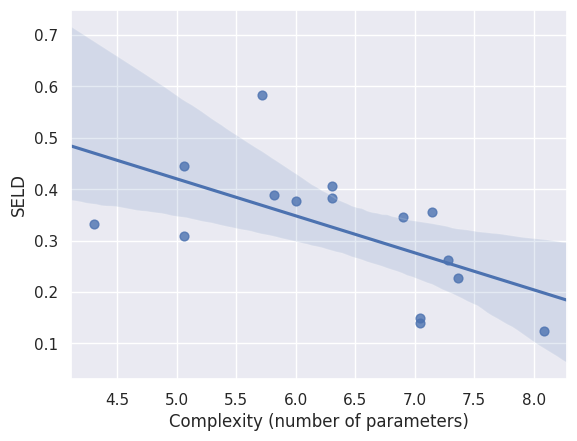

The matplotlib source for this figure: (Note: this script raises an exception after producing the figure.)
import numpy as np



# INFO EXTRACTED FROM http://dcase.community/challenge2020/task-sound-event-localization-and-detection-results#Nguyen2020_task3_report

# er, f, le,lr

# p1_dev = [0.57,	55.6, 15.6, 66.7] #FALSE
p1_dev = [0.6, 49.8, 13.4, 54.4]
p1_eval = [0.55, 56, 12.8, 61.1]


# p2_dev = [0.44,	68.0, 13.3, 79.6] # FALSE
p2_dev = [0.57, 54.0, 13.8, 59.7]
p2_eval = [0.51, 60.1, 12.4, 65.1]


baseline_dev = [0.72, 37.4, 22.8, 60.7]
baseline_eval = [0.70, 39.5, 23.2, 62.1]

def seld_score(a):
    return np.mean([
        a[0],
        1 - a[1]/100,
        a[2] / 180,
        1 - a[3]/100]
    )


# ],],
print('==============================')
print('METHOD ER, F, LE, LR, SELD')
print('BA_DEV', baseline_dev, seld_score(baseline_dev))
print('P1_DEV', p1_dev, seld_score(p1_dev))
print('P2_DEV', p2_dev, seld_score(p2_dev))
print('-------------------------------')
print('BA_EVAL', baseline_eval, seld_score(baseline_eval))
print('P1_EVAL', p1_eval, seld_score(p1_eval))
print('P2_EVAL', p2_eval, seld_score(p2_eval))
print('==============================')



names = [ 'DU', 'NGUYEN', 'SHIMADA', 'CAO', 'PARK', 'PHAN', 'PEREZLOPEZ', 'SAMPATHKUMAR', 'PATEL', 'RONCHINI', 'NARANJO-ALCAZAR', 'SONG', 'TIAN', 'SINGLA', 'BASELINE' ]
rank = np.arange(1,16,1)
eval_scores = [
    [0.20,	84.9,	6.0,	88.5 ],
    [0.23,	82.0,	9.3,	90.0 ],
    [0.25,	83.2,	7.0,	86.2 ],
    [0.36,	71.2,	13.3,	81.1 ],
    [0.43,	65.2,	16.8,	81.9 ],
    [0.49,	61.7,	15.2,	72.4 ],
    [0.51,	60.1,	12.4,	65.1 ],
    [0.53,	56.6,	14.8,	66.5 ],
    [0.55,	55.5,	14.4,	65.5 ],
    [0.58,	50.8,	16.9,	65.5 ],
    [0.61,	49.1,	19.5,	67.1 ],
    [0.57,	50.4,	20.0,	64.3 ],
    [0.64,	47.6,	24.5,	67.5 ],
    [0.88,	18.0,	53.4,	66.2 ],
    [0.69,	41.3,	23.1,	62.4 ],
]

seld_eval_scores = [seld_score(s) for s in eval_scores]

complexity = [
    123*1e6,
    11*1e6,
    11*1e6,
    23*1e6,
    19*1e6,
    116*1e3,
    20*1e3,
    8*1e6,
    14*1e6,
    1*1e6,
    660*1e3,
    2*1e6,
    2*1e6,
    517*1e3,
    116*1e3,
]



print('==============================')
print('METHOD ER, F, LE, LR, SELD')
for i in range(15):
    print(names[i], '\t\t\t', rank[i], eval_scores[i], seld_eval_scores[i])
print('==============================')

# %%
import pandas as pd
import matplotlib.pyplot as plt
import seaborn as sns
sns.set()

data = pd.DataFrame(list(zip(names, rank, seld_eval_scores, np.log10(complexity))), columns =['Name', 'Rank', 'SELD', 'log_complexity'])
print(data)

# a, b= np.polyfit(np.log(complexity), seld_eval_scores, 1)

# x = np.logspace(5, 8)
# reg_line = a*np.log(x) + b

plt.figure()

ax  = sns.regplot(x="log_complexity", y="SELD", data=data,
                  truncate=False, scatter_kws={"s": 40},
                  x_ci='ci', ci=95)
ax.set_xlabel('Complexity (number of parameters)')
g.xticks(np.arange(4,9), [r'$10^4$', r'$10^5$', r'$10^6$', r'$10^7$', r'$10^8$'])


# g  = sns.jointplot(x="log_complexity", y="SELD", data=data,kind="kde")

g = sns.JointGrid(x="log_complexity", y="SELD", data=data)
g = g.plot(sns.regplot, sns.distplot)

g.ax_marg_x.set_xlim(4,8.5)
# g.plot_joint(plt.scatter, c="w", s=30, linewidth=1, marker="+")
# g.ax_joint.collections[0].set_alpha(0)

g.ticklabel_format(axis='x', style='sci')

ax.set_ylabel('SELD score')
# ax.set(xscale="log")
# plt.grid()

def label_point(x, y, val, ax):
    a = pd.concat({'x': x, 'y': y, 'val': val}, axis=1)
    for i, point in a.iterrows():
        ax.text(point['x']+.02, point['y'], str(int(point['val'])))

label_point(data.log_complexity, data.SELD, data.Rank, plt.gca())
